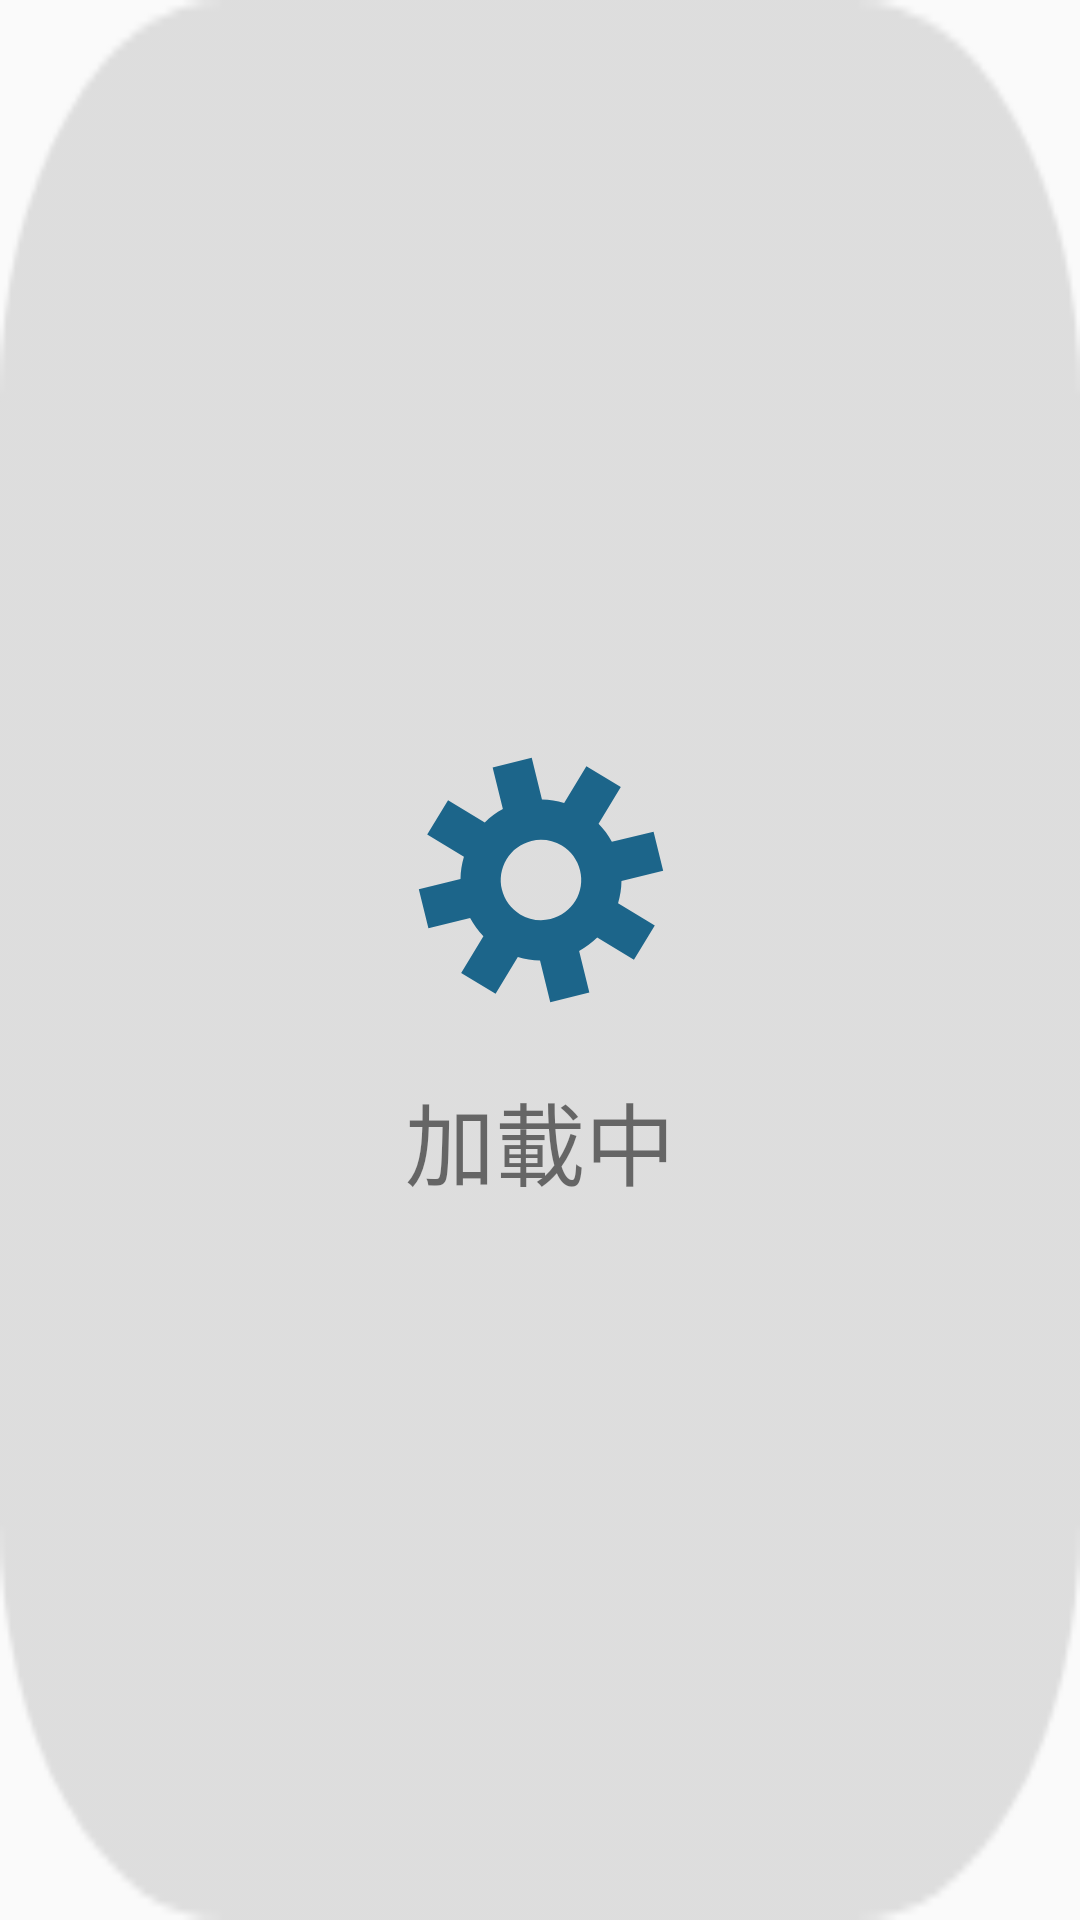

Produce the Android XML layout that renders to this screen, including the resource entries it uses.
<!-- AndroidManifest.xml: application theme AppTheme -->
<!-- res/layout/dialog_loading.xml -->
<?xml version="1.0" encoding="utf-8"?>
<FrameLayout xmlns:android="http://schemas.android.com/apk/res/android"
    xmlns:app="http://schemas.android.com/apk/res-auto"
    xmlns:tools="http://schemas.android.com/tools"
    android:id="@+id/load_container"
    android:layout_width="150dp"
    android:layout_height="180dp"
    android:layout_gravity="center"
    android:background="@drawable/shape_loading_bg"
    android:fitsSystemWindows="false"
    android:gravity="center">

    <androidx.constraintlayout.widget.ConstraintLayout
        android:layout_width="wrap_content"
        android:layout_height="wrap_content"
        android:layout_gravity="center">

        <LinearLayout
            android:layout_width="wrap_content"
            android:layout_height="wrap_content"
            android:gravity="center"
            android:orientation="vertical"
            app:layout_constraintBottom_toBottomOf="parent"
            app:layout_constraintEnd_toEndOf="parent"
            app:layout_constraintStart_toStartOf="parent"
            app:layout_constraintTop_toTopOf="parent">

            <ImageView
                android:id="@+id/load_progressBar"
                android:layout_width="110dp"
                android:layout_height="110dp"
                android:layout_marginBottom="10dp"
                android:src="@drawable/ani_loading"
                />

            <TextView
                android:id="@+id/load_tvMsg"
                android:layout_width="wrap_content"
                android:layout_height="wrap_content"
                android:text="@string/text_loading"
                android:textSize="30sp" />
        </LinearLayout>
    </androidx.constraintlayout.widget.ConstraintLayout>
</FrameLayout>
<!-- resources referenced by this layout -->
<resources>
  <!-- drawable ani_loading: vector/xml drawable (drawable, 4684 chars, omitted) -->
  <!-- drawable shape_loading_bg: png bitmap (drawable, 4130 bytes) -->
  <string name="text_loading">加載中</string>
  <style name="AppTheme" parent="Theme.AppCompat.Light.DarkActionBar">
          
          <item name="colorPrimary">@color/colorPrimary</item>
          <item name="colorPrimaryDark">@color/colorPrimaryDark</item>
          <item name="colorAccent">@color/colorAccent</item>
      </style>
  <color name="colorPrimary">#6200EE</color>
  <color name="colorPrimaryDark">#3700B3</color>
  <color name="colorAccent">#03DAC5</color>
</resources>
